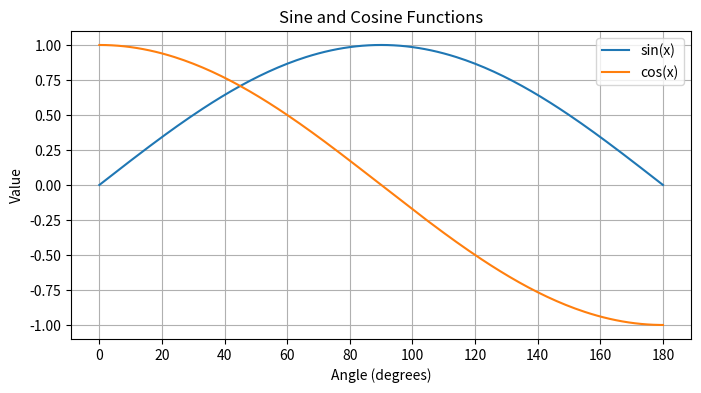

Here is the Python script that generated this plot: (Note: this script raises an exception after producing the figure.)
#@title sequence

import math

radius_inner = 5
volume_inner = 4 / 3 * math.pi * radius_inner**3
radius_outer = 10
volume_outer = 4 / 3 * math.pi * radius_outer**3

net_volume = volume_outer - volume_inner

print ("volume of material in the ball: ", net_volume)


#@title decision

import math

radius_inner = 9
radius_outer = 10

if radius_inner > radius_outer:
  print ("volume of material in the ball cannot be calculated if inner radius is larger than the outer radius")
else:
  volume_inner = 4 / 3 * math.pi * radius_inner**3
  volume_outer = 4 / 3 * math.pi * radius_outer**3
  net_volume = volume_outer - volume_inner
  print ("volume of material in the ball: ", net_volume)

#@title loop

# use a for loop to iterate several inner radii

import math

radii_list = [5,6,7,8,9]

for radius_inner in radii_list :
  volume_inner = 4 / 3 * math.pi * radius_inner**3
  radius_outer = 10
  volume_outer = 4 / 3 * math.pi * radius_outer**3

  net_volume = volume_outer - volume_inner

  print ("volume of material in the ball: ", net_volume)


#@title function

# use a for loop to iterate several inner radii

def ball_volume (inner, outer) :

  volume_inner = 4 / 3 * math.pi * inner**3
  volume_outer = 4 / 3 * math.pi * outer**3
  net_volume = volume_outer - volume_inner

  return net_volume

import math


material_volume = ball_volume (9, 10)
print (material_volume)




#@title Answer - Putting it all together

# Write your solution to the exercise is this code cell.




#assign variables
age = 12
height = 1.2

#evaluate the truth of the expression in an if statement

#allowed = (age>=12 or height>=1.2)

if (age>=12 and height>=1.2):

  print ("customer is allowed to ride")
  print ("Gate opening")

print ("\n")
print ("Next customer please")





#assign variables
age = 10
height = 1.2

#evaluate the truth of the expression in an if statement
if age>=12 and height>=1.2:
  print ("customer is allowed to ride")
  print ("Gate opening")
else:
  print ("customer is not allowed to ride")
  print ("Gate remains closed")

print ("\n")
print ("Next customer please")



#assign variables
age = 9
height = 1.2
with_parent = True

#evaluate the truth of the expression in an if statement
if age>=12 and height>=1.2:
  print ("customer is allowed to ride")
  print ("Gate opening")
elif age >= 8 and height >= 1.2 and with_parent == True:
  print ("customer is allowed to ride with parent")
  print ("Gate opening")
else:
  print ("customer is not allowed to ride")
  print ("Gate remains closed")

print ("\n")
print ("Next customer please")





#assign variables
age = 8
height = 1.2
with_parent = True
weight = 90
has_pacemaker = False

#evaluate the truth of the expression in an if statement
if age>=12 and height>=1.2:
  print ("customer is allowed to ride")
  print ("Gate opening")
elif age >= 8 and height >= 1.2 and with_parent == True:
  if has_pacemaker and weight > 80:
    print ("customer NOT allowed to ride with parent")
    print ("Gate remains closed")
  else:
    print ("customer is allowed to ride with parent")
    print ("Gate opening")
else:
  print ("customer is not allowed to ride")
  print ("Gate remains closed")

print ("\n")
print ("Next customer please")



#@title If Exercise (code)

def can_ride (height, age):

  if height >= 1.2 and age > 10 :
    return True
  else:
    return False

print (can_ride(1.1,10))



def can_ride(height, age):
  return height >= 1.2 and age >= 10


print (can_ride(1.1,10))



#@title Iterating through a list

import math
import matplotlib.pyplot as plt


integers = [0, 1, 2, 3, 4, 5, 6, 7, 8, 9, 10, 11, 12, 13, 14, 15, 16, 17, 18, 19, 20, 21, 22, 23, 24, 25, 26, 27, 28, 29, 30, 31, 32, 33, 34, 35, 36, 37, 38, 39, 40, 41, 42, 43, 44, 45, 46, 47, 48, 49, 50, 51, 52, 53, 54, 55, 56, 57, 58, 59, 60, 61, 62, 63, 64, 65, 66, 67, 68, 69, 70, 71, 72, 73, 74, 75, 76, 77, 78, 79, 80, 81, 82, 83, 84, 85, 86, 87, 88, 89, 90, 91, 92, 93, 94, 95, 96, 97, 98, 99, 100, 101, 102, 103, 104, 105, 106, 107, 108, 109, 110, 111, 112, 113, 114, 115, 116, 117, 118, 119, 120, 121, 122, 123, 124, 125, 126, 127, 128, 129, 130, 131, 132, 133, 134, 135, 136, 137, 138, 139, 140, 141, 142, 143, 144, 145, 146, 147, 148, 149, 150, 151, 152, 153, 154, 155, 156, 157, 158, 159, 160, 161, 162, 163, 164, 165, 166, 167, 168, 169, 170, 171, 172, 173, 174, 175, 176, 177, 178, 179, 180]

# create empty lists for use in the loop
x_values = []
cos_values = []
sin_values = []

print (integers)

for i in integers:
  # convert degrees to radians
  i_rad = i *  math.pi / 180
  # add values to our lists created earlier
  x_values.append (i)                       # degrees
  sin_values.append (math.sin(i_rad))       # sin rads
  cos_values.append (math.cos(i_rad))       # cos rads


# plotting the data
plt.figure(figsize=(8,4))
plt.plot(x_values, sin_values, label='sin(x)')
plt.plot(x_values, cos_values, label='cos(x)')
plt.xticks(range(0, 181, 20))  # ensure x-axis goes to 180
plt.xlabel('Angle (degrees)')
plt.ylabel('Value')
plt.title('Sine and Cosine Functions')
plt.legend()
plt.grid(True)
plt.show()






for l in "1111":
  print (l)

print ("end")

import math

for i in integers:
  np = i*pq
  sin = math.sin(np)
  cos = math.cos(np)

  print (f'{i:2}   {np:8.3f}   {sin:8.3f}   {cos:8.3f}  {sin**2+ cos**2:8.1f}' )


pi = 3.1456
my_number = 10
print (pi)
print (f"The answer {pi:.2f}   {my_number}")


integers = range(25)

pq = math.pi/4   #prep variables which do not change before the loop

for i in integers:
  np = i*pq
  sin = math.sin(np)
  cos = math.cos(np)

  # note the nice formatting using f-strings
  print (f'{i:4}  {np:10.3f}   {sin:10.3f}   {cos: 10.3f}  {sin**2+ cos**2:10.1f}' )

print ("\nAll printed neatly")



#@title demonstrate a very big range
integers = range(99, 200)

i = 0
for integer in integers:
  i += 1
  print (f"{i:5} {integer**0.5:6.3f}")

print ("loop is finished")




#assign our range generator to a variable 'integers
integers = range(501)              # <- Try different ranges
#Create empty lists for the sin and cos values to which we add our results

sinfunc = []
cosfunc = []
x = []
p = math.pi/250

#Note the use of the list append method
for i in integers:
  np = i*p
  x.append(np)
  sin = math.sin(np)
  cos = math.cos(np)
  sinfunc.append(sin)
  cosfunc.append(round(cos,3))
# At the end of the loop we have three new lists,
# populated with the appended values that have been calculated.
# We can see how long the list have become with len() function

print("\n")
print (f'Length of the list of cosine values is: {len(sinfunc)}')
print (f'Length of the list of sine values is :  {len(cosfunc)}')
print (f'Length of the list of x values is :     {len(x)}')

print (cosfunc)


# ** You must run the above code cell to create the lists use here**

import matplotlib.pyplot as plt

#Here's a black box! From matplotlib


plt.plot(x,sinfunc)
plt.plot(x,cosfunc)
v = plt.show()



my_string = 'A string of a particular length striking a particular note gains the properties of a photon'

#Preventing new line by overriding default end with a space
for letter in my_string:
  print (letter, end = "_")
print ("\n")

#use of slicing to extract
for letter in my_string[14:24]:
  print (letter, end = "-")
